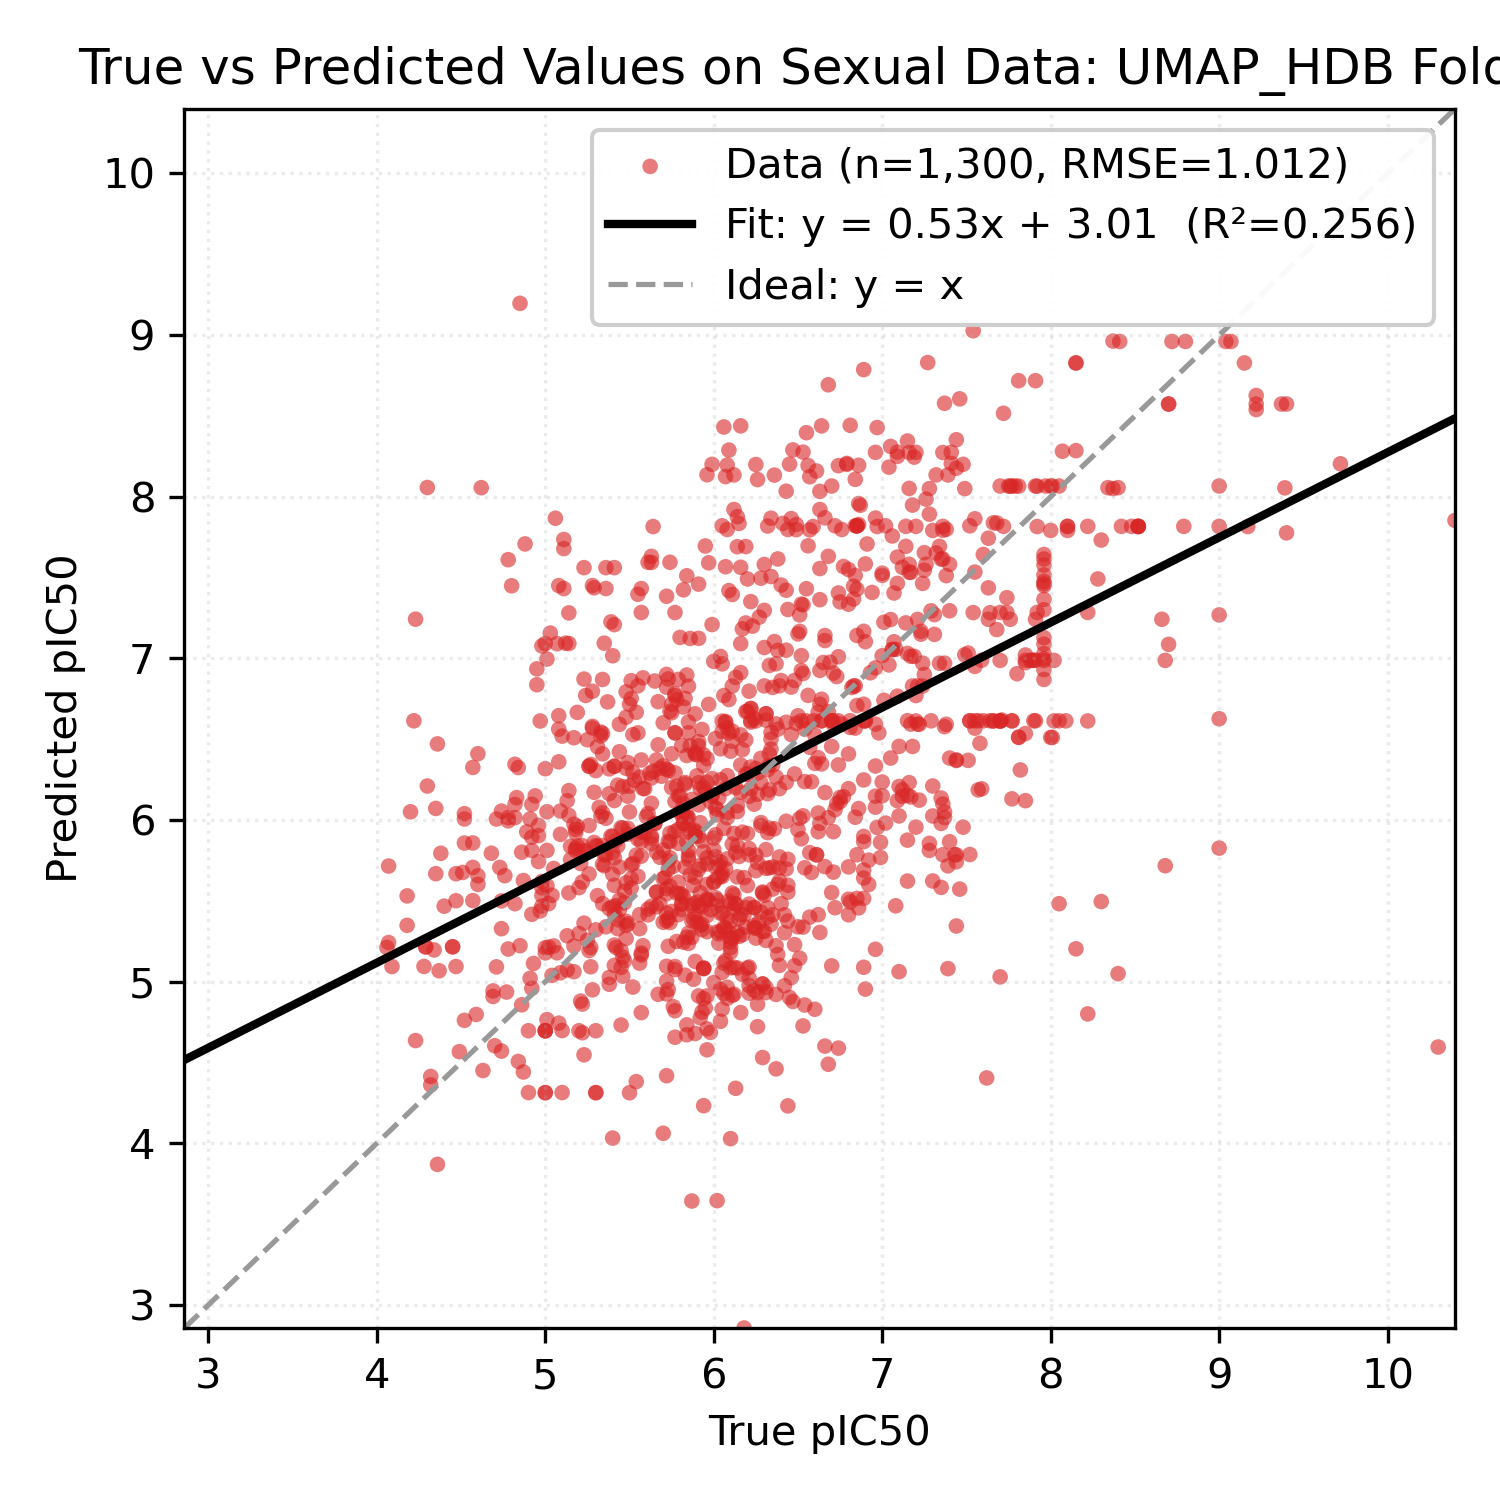

Data behind this chart, as committed beside it:
Smiles, y_true, y_pred
Cc1ccc(C(=O)NOCCCCCC(=O)NO)cc1C, 6.6, 6.351
O=C(CCCCCCCC(=O)NO)NO, 5.41, 6.332
CCN(CC)CCCC(C)Nc1ccnc2cc(Cl)ccc12, 6.59, 6.614
C[C@@H]1CC[C@H]2[C@@H](C)C(=O)O[C@@H]3O[…, 9.0, 8.066
C=CC12CCN(CC1)C(C(O)c1ccnc3ccc(OC)cc13)C…, 6.38, 7.05
Oc1ccc(Br)cc1CN1CCN(Cc2ccc(Cl)cc2)CC1, 5.82, 5.244
O=C(Nc1ccccc1O)c1ccc(Oc2cccc(C(=O)Nc3ccc…, 6.7, 5.551
O=C(Nc1ccccc1O)c1ccc(-c2ccc(Cl)cc2Cl)o1, 5.52, 5.732
O=C(Nc1ccc(F)c(Cl)c1)Nc1ccc(Cl)c(Cl)c1, 5.74, 5.366
COc1ccc(C(=O)NC(c2ccccc2Cl)c2cc(Cl)c3ccc…, 6.01, 5.52
Oc1ccccc1CN1CCC2(CCCN(Cc3ccccc3F)C2)C1, 6.19, 6.284
Cc1ccc2nc(C)cc(Nc3cccc(C(F)(F)F)c3)c2c1, 5.86, 5.66
CCCCCCn1c(=N)n(CC(O)COc2cccc(C)c2)c2cccc…, 5.74, 5.866
CSc1ccccc1C(=O)Nc1nc(-c2ccccn2)cs1, 5.75, 6.41
CC1CN(C(=O)c2sc3ccccc3c2Cl)CC(C)O1, 6.98, 6.539
CCOc1ccc(C2N(C)c3ccccc3N2C)cc1, 6.04, 4.755
CCOc1ccccc1CN1CCc2nc3cc(C(C)(C)C)nn3c(O)…, 5.91, 5.47
CC(C)CCNCC(O)Cn1c2ccccc2c2ccccc21, 6.04, 5.652
CCOC(=O)c1cnc2ccc(Cl)cc2c1NCCCN(C)C, 5.93, 6.56
COc1ccccc1N1C(=N)SC(=Cc2ccc(OCc3ccccc3F)…, 6.09, 5.499
COc1ccc(CCNC(=O)c2cc(S(=O)(=O)N3CC(C)CC(…, 5.88, 5.015
CN1CCN(c2c3c(c(C#N)c4nc5ccccc5n24)CCC3)C…, 5.83, 6.232
Cc1ccc(Nc2nc(N)c3ccccc3n2)cc1Cl, 5.96, 6.38
Nc1ccc(-c2nc3cc(Oc4ccc(Oc5ccc6[nH]c(-c7c…, 6.5, 6.645
Cc1cc(NC(=O)c2ccc(-c3ccccc3)cc2)no1, 6.11, 5.549
COCCNCC(O)Cn1c2ccc(Cl)cc2c2cc(Cl)ccc21, 6.19, 6.495
Cn1c(=O)c2cc(C(=O)NCCCN3CCCCCC3)sc2c2ccc…, 6.44, 5.597
Cc1ccc(C)c(Cn2c(N3CCC(C(=O)NCc4cccs4)CC3…, 5.94, 5.803
O=C(NC1CCN(Cc2ccccc2)CC1)c1cc(-c2cccnc2)…, 5.91, 6.485
CN(C)c1ccc(N=Cc2ccc(N3CCOCC3)cc2)cc1, 6.46, 5.025
Oc1ccc(-c2nc(-c3ccc4oc5ccc(-c6[nH]c(-c7c…, 6.17, 5.045
c1ccc(Oc2ccc(-c3cc(N4CCNCC4)[nH]n3)cc2)c…, 5.18, 5.92
OC(c1cc(C(F)(F)F)nc2c(C(F)(F)F)cccc12)C1…, 8.02, 6.988
O=C(CCCCCCC(=O)NO)NO, 5.82, 5.979
FC(F)(F)c1nc(-c2ccc(CCN3CCC(Nc4nc5cnccc5…, 5.86, 7.124
CC(=O)O[C@H]1CC(C)(C)[C@]2(O)CCc3c(cc(O)…, 5.3, 5.321
COc1cc([C@H](O)[C@@H](C)Oc2c(OC)cc(C)cc2…, 6.42, 5.303
CC(O)c1cc2c(o1)C(=O)c1ccccc1C2=O, 6.14, 5.085
N/C(=N\C(=O)c1nc(Cl)c(N)nc1N)NCc1ccc(Cl)…, 6.84, 6.569
CCN(CC)CCCC(C)Nc1ccnc2cc(Cl)ccc12, 7.66, 6.613
N=C(N)c1ccc(NC(=O)c2cccc(C(=O)Nc3ccc(C(=…, 6.16, 7.091
Clc1cccc(C(Nc2ccnc3cc(Cl)ccc23)c2ccc(CN3…, 6.66, 7.141
FC(F)(F)c1cc(NC(c2ccc(Cl)cc2)c2ccc(CN3CC…, 5.86, 6.459
COc1ccc2nc3cc(Cl)ccc3c(Nc3cc(CN4CCCC4)c(…, 7.92, 7.284
CN(C)c1ccc2nc3ccc(N(C)C)cc3[s+]c2c1, 6.72, 7.82
Clc1ccc2c(c1)[I+]c1ccccc1-2.O=S(=O)([O-]…, 7.15, 5.876
Clc1cccc2c1-c1ccccc1[I+]2.O=S(=O)([O-])C…, 7.15, 5.622
CN(C)CCNc1cc(-c2ccccc2)nc2ccccc12, 5.44, 6.592
c1ccc2c(NCCc3c[nH]c4ccccc34)c3ccccc3nc2c…, 6.7, 5.098
CCN(CC)c1cc(C)c2cc(NC(=O)c3cccc(OC)c3)cc…, 5.56, 5.328
CCN(c1nc(N)c(C(=O)NC(=N)N)nc1Cl)C(C)C, 6.08, 4.897
FC(F)(F)c1nc(-c2ccc(CCN3CCC(Nc4nc5cnc(Cl…, 5.73, 6.873
Nc1cc(/C=C/c2c[nH]c3ccccc23)nc2ccccc12, 5.85, 6.607
CC1CCCN(c2cccc(Br)c2O)C1, 6.89, 5.089
CCCN(CC1CC1)c1cc(Br)cc(Br)c1O, 6.15, 5.28
COc1cc(NC2CCN(Cc3ccccc3)CC2)cc(OC)c1, 6.36, 5.946
CC(=O)N(C1=C(N(C)C)C(=O)c2ccccc2C1=O)c1c…, 7.49, 7.022
CC(=O)N(C1=C(N2CCCCC2)C(=O)c2ccccc2C1=O)…, 5.27, 6.344
CN1CCN(CCCC(c2ccc(F)cc2)c2ccc(F)cc2)CC1, 4.92, 5.417
C[C@H]1Cc2c([nH]c3ccccc23)[C@@]2(N1)C(=O…, 7.36, 8.274
... 1,240 more rows
